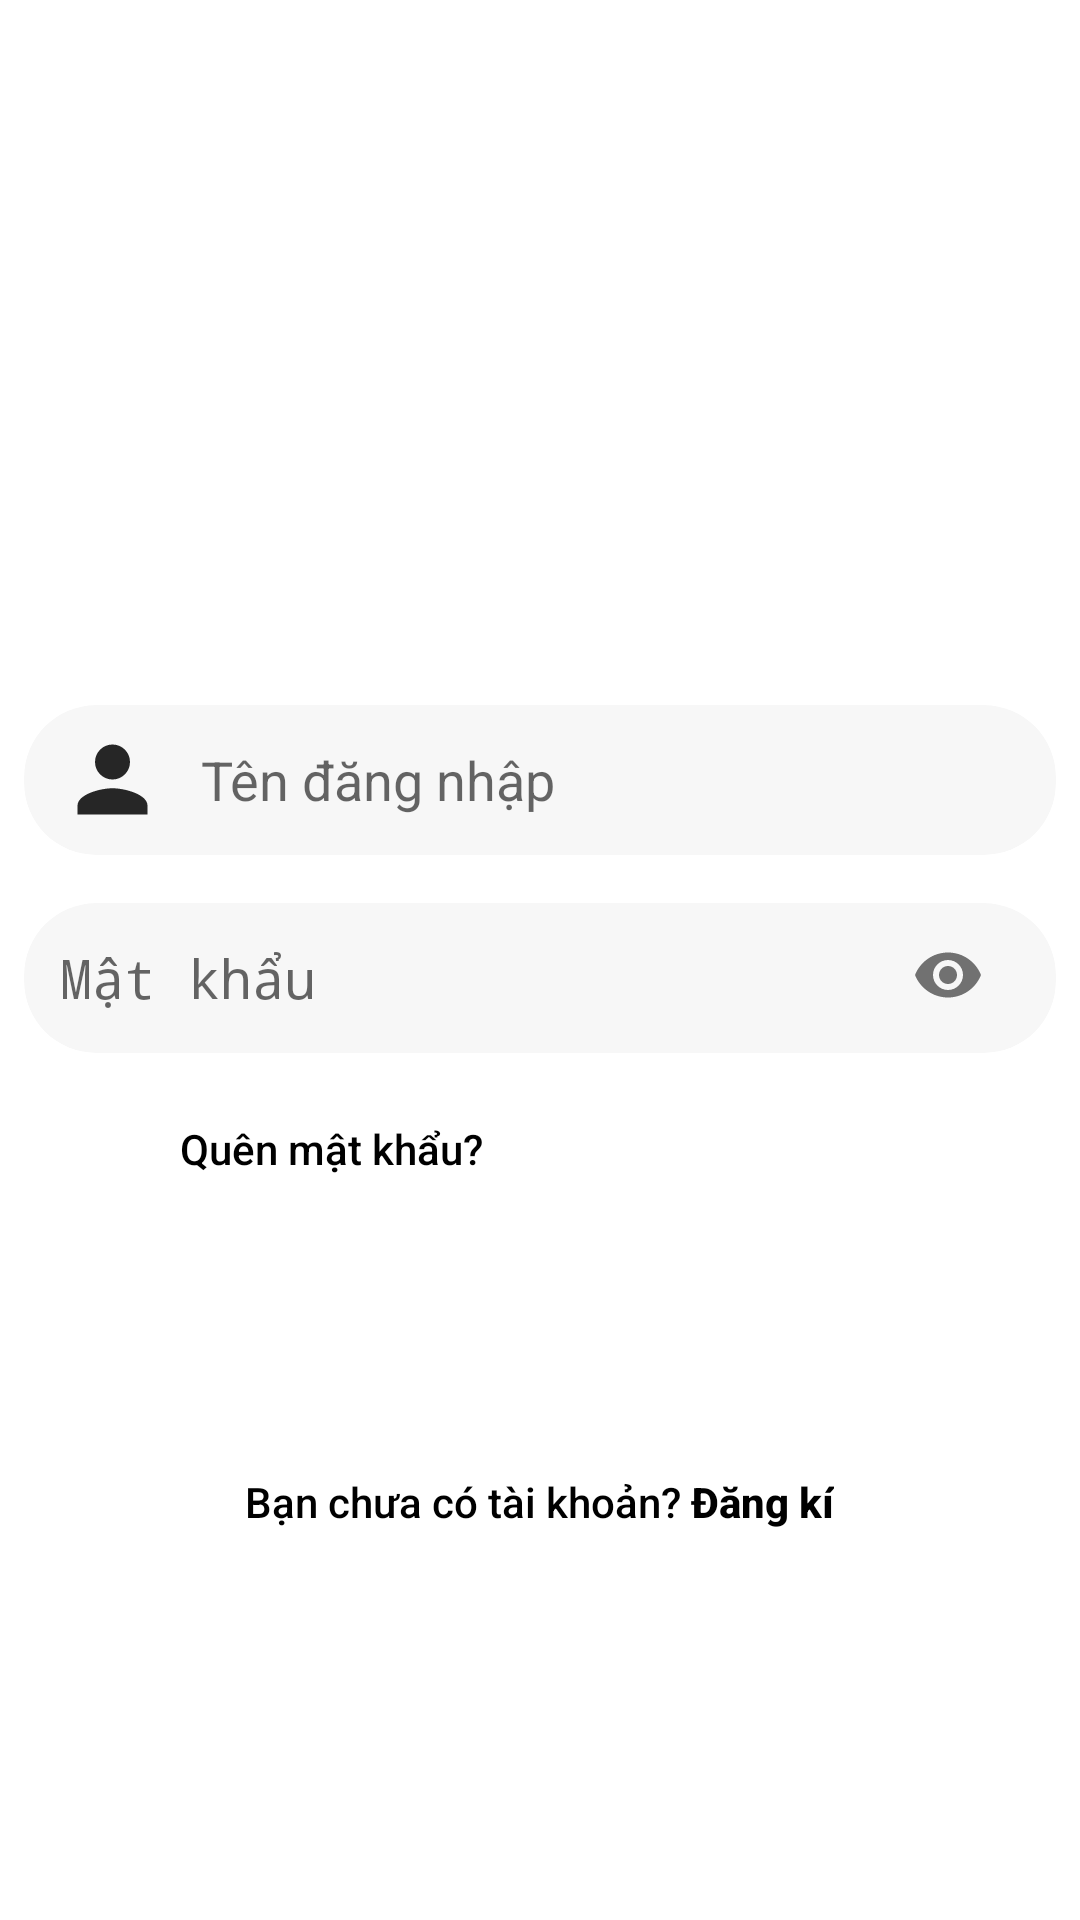

Reconstruct the res/layout file that produces this screen, plus the resources it refers to.
<!-- AndroidManifest.xml: activity theme AppTheme.NoActionBar -->
<!-- res/layout/activity_login.xml -->
<?xml version="1.0" encoding="utf-8"?>
<ScrollView xmlns:android="http://schemas.android.com/apk/res/android"
    xmlns:app="http://schemas.android.com/apk/res-auto"
    xmlns:tools="http://schemas.android.com/tools"
    android:layout_width="match_parent"
    android:layout_height="match_parent"
    android:background="@color/colorBackground"
    android:fillViewport="false"
    android:orientation="vertical"
    tools:context=".LoginActivity"
    >

    <RelativeLayout
        android:layout_width="match_parent"
        android:layout_height="match_parent"
        android:orientation="vertical"
        android:scrollbarThumbHorizontal="@null"
        android:scrollbarThumbVertical="@null"
        android:descendantFocusability="beforeDescendants"
        android:focusableInTouchMode="true">

        <LinearLayout
            android:layout_width="match_parent"
            android:layout_height="wrap_content"
            android:layout_centerVertical="true"
            android:orientation="vertical">

            <ImageView

                android:layout_width="match_parent"
                android:layout_height="160dp"
                android:layout_gravity="center"
                android:layout_marginTop="35dp"
                android:layout_marginBottom="32dp"
                android:scaleType="centerInside"
                app:srcCompat="@drawable/logo" />


            <androidx.cardview.widget.CardView
                android:layout_width="wrap_content"
                android:layout_height="wrap_content"
                android:layout_gravity="center"
                android:layout_margin="8dp"
                app:cardBackgroundColor="@color/colorTextInputBackground"
                app:cardCornerRadius="24dp"
                app:cardElevation="0dp">

                <com.google.android.material.textfield.TextInputLayout
                    android:layout_width="match_parent"
                    android:layout_height="wrap_content"
                    android:gravity="center"
                    app:hintEnabled="false">

                    <com.google.android.material.textfield.TextInputEditText
                        android:id="@+id/lbUserName"
                        android:layout_width="wrap_content"
                        android:layout_height="wrap_content"
                        android:layout_gravity="center"
                        android:layout_marginLeft="12dp"
                        android:layout_marginRight="12dp"
                        android:background="@android:color/transparent"
                        android:drawableStart="@drawable/ic_person"
                        android:drawableLeft="@drawable/ic_person"
                        android:drawablePadding="12dp"
                        android:hint="@string/hint_username"
                        android:hyphenationFrequency="none"
                        android:imeOptions="actionNext"
                        android:minWidth="320dp"
                        android:minHeight="50dp"
                        android:selectAllOnFocus="true"
                        android:singleLine="true"
                        android:textSize="18sp" />
                </com.google.android.material.textfield.TextInputLayout>
            </androidx.cardview.widget.CardView>

            <androidx.cardview.widget.CardView
                android:layout_width="wrap_content"
                android:layout_height="wrap_content"
                android:layout_gravity="center"
                android:layout_margin="8dp"
                app:cardBackgroundColor="@color/colorTextInputBackground"
                app:cardCornerRadius="24dp"
                app:cardElevation="0dp">

                <com.google.android.material.textfield.TextInputLayout
                    android:layout_width="match_parent"
                    android:layout_height="wrap_content"
                    android:gravity="center"
                    app:hintEnabled="false"
                    app:passwordToggleEnabled="true">

                    <EditText
                        android:id="@+id/et_password"
                        android:layout_width="wrap_content"
                        android:layout_height="wrap_content"
                        android:layout_gravity="center"
                        android:layout_marginLeft="12dp"
                        android:layout_marginRight="12dp"
                        android:background="@android:color/transparent"
                        android:drawableStart="@drawable/ic_lock"
                        android:drawableLeft="@drawable/ic_lock"
                        android:drawablePadding="12dp"
                        android:hint="@string/hint_password"
                        android:imeOptions="actionDone"
                        android:inputType="textPassword"
                        android:minWidth="320dp"
                        android:minHeight="50dp" />
                </com.google.android.material.textfield.TextInputLayout>
            </androidx.cardview.widget.CardView>

            <Button
                android:id="@+id/button_forgot_password"
                style="@style/TextButton"
                android:layout_width="wrap_content"
                android:layout_height="wrap_content"
                android:layout_gravity="left"
                android:layout_marginLeft="50dp"
                android:onClick="btnFogotpassword"
                android:padding="10dp"
                android:text="@string/text_forgot_password"
                android:textColor="@color/black"

                />

            <Button
                android:id="@+id/btnSigin"
                style="@style/Button1"
                android:layout_width="342dp"
                android:layout_height="wrap_content"
                android:layout_gravity="center"
                android:layout_marginTop="16dp"
                android:text="@string/button_sign_in"
                android:onClick="Login"/>



            <Button
                android:id="@+id/button_signup"
                style="@style/TextButton"
                android:layout_width="wrap_content"
                android:layout_height="wrap_content"
                android:layout_gravity="center"
                android:onClick="gotoSignup"
                android:padding="20dp"
                android:text="@string/text_signin_signup"
                android:textColor="@color/black"
                />
        </LinearLayout>
    </RelativeLayout>
</ScrollView>
<!-- resources referenced by this layout -->
<resources>
  <color name="black">#FF000000</color>
  <color name="colorBackground">#fff</color>
  <color name="colorTextInputBackground">#F7F7F7</color>
  <!-- drawable ic_person (drawable) -->
  <vector android:alpha="0.85" android:height="35dp"
      android:tint="#000000" android:viewportHeight="24"
      android:viewportWidth="24" android:width="35dp" xmlns:android="http://schemas.android.com/apk/res/android">
      <path android:fillColor="@android:color/white" android:pathData="M12,12c2.21,0 4,-1.79 4,-4s-1.79,-4 -4,-4 -4,1.79 -4,4 1.79,4 4,4zM12,14c-2.67,0 -8,1.34 -8,4v2h16v-2c0,-2.66 -5.33,-4 -8,-4z"/>
  </vector>
  <!-- drawable logo: png bitmap (drawable, 242713 bytes) -->
  <string name="button_sign_in">Đăng nhập</string>
  <string name="hint_password">Mật khẩu</string>
  <string name="hint_username">Tên đăng nhập</string>
  <string name="text_forgot_password">Quên mật khẩu?</string>
  <string name="text_signin_signup">Bạn chưa có tài khoản? <b>Đăng kí</b></string>
  <style name="Button1" parent="Widget.AppCompat.Button.Colored">
          <item name="android:background">@drawable/button1_bg</item>
          <item name="android:minWidth">200dp</item>
          <item name="android:textColor">#FFF</item>
          <item name="android:textStyle">bold</item>
          <item name="android:textAllCaps">false</item>
      </style>
  <style name="TextButton" parent="Widget.AppCompat.Button.Borderless">
          <item name="android:textAllCaps">false</item>
      </style>
  <style name="AppTheme.NoActionBar">
          <item name="windowActionBar">false</item>
          <item name="windowNoTitle">true</item>
      </style>
</resources>
